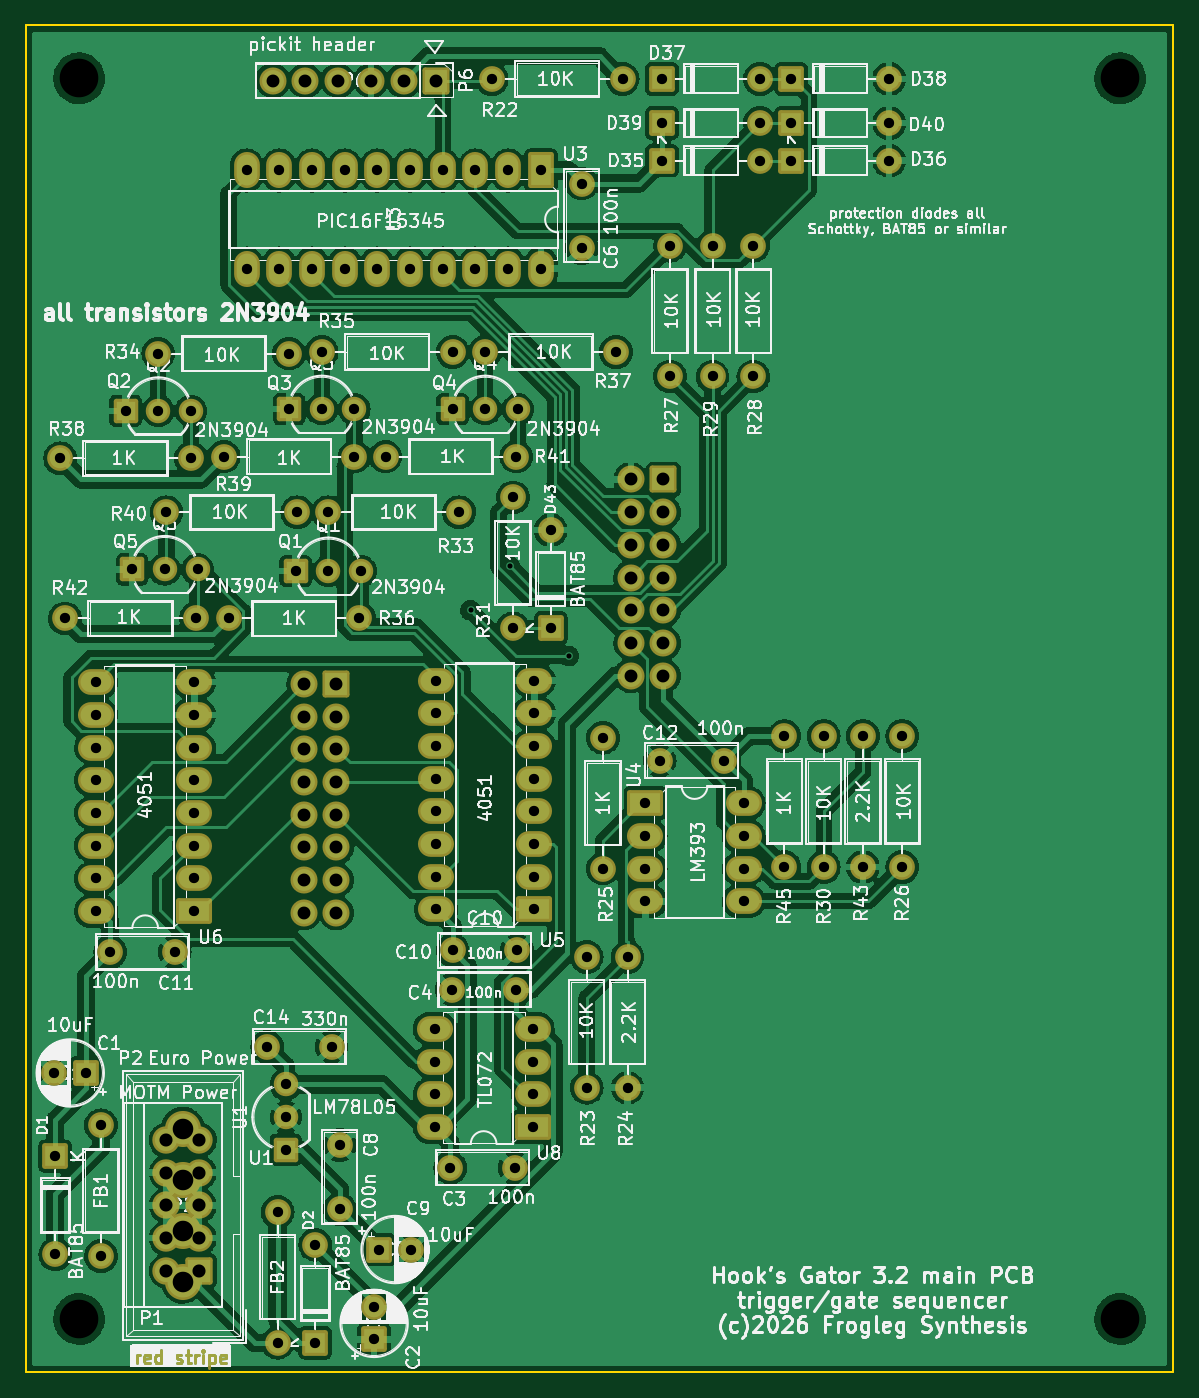
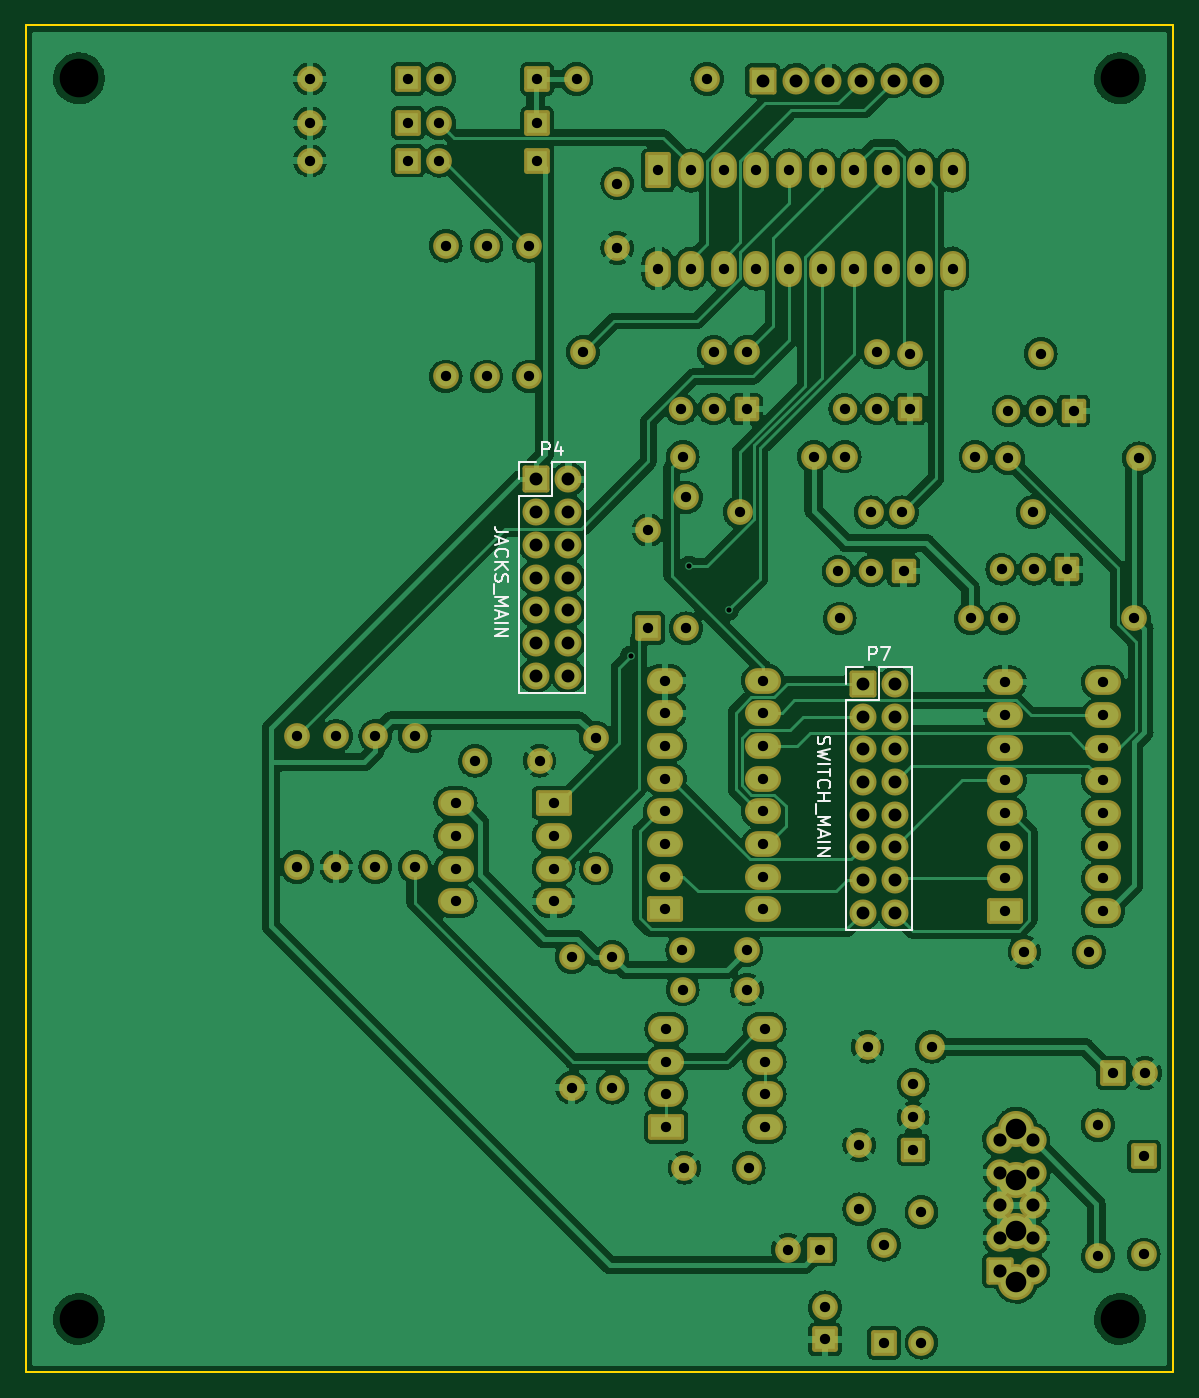
Circuit board: 8 layer files. Board 89.1 x 104.6 mm.
- bottom_copper: trigger-seq-B_Cu.gbr (402913 bytes)
- bottom_mask: trigger-seq-B_Mask.gbr (8693 bytes)
- bottom_silk: trigger-seq-B_Silkscreen.gbr (13941 bytes)
- outline: trigger-seq-Edge_Cuts.gbr (736 bytes)
- top_copper: trigger-seq-F_Cu.gbr (420687 bytes)
- top_mask: trigger-seq-F_Mask.gbr (11192 bytes)
- top_silk: trigger-seq-F_Silkscreen.gbr (231544 bytes)
- drill: trigger-seq-PTH.drl (3341 bytes)

=== bottom_copper: trigger-seq-B_Cu.gbr (402913 bytes, source omitted) ===
=== bottom_mask: trigger-seq-B_Mask.gbr (8693 bytes, source omitted) ===
=== bottom_silk: trigger-seq-B_Silkscreen.gbr (13941 bytes, source omitted) ===
=== outline: trigger-seq-Edge_Cuts.gbr ===
G04 #@! TF.GenerationSoftware,KiCad,Pcbnew,(6.0.11-0)*
G04 #@! TF.CreationDate,2026-05-01T21:43:28-05:00*
G04 #@! TF.ProjectId,trigger-seq,74726967-6765-4722-9d73-65712e6b6963,rev?*
G04 #@! TF.SameCoordinates,Original*
G04 #@! TF.FileFunction,Profile,NP*
%FSLAX46Y46*%
G04 Gerber Fmt 4.6, Leading zero omitted, Abs format (unit mm)*
G04 Created by KiCad (PCBNEW (6.0.11-0)) date 2026-05-01 21:43:28*
%MOMM*%
%LPD*%
G01*
G04 APERTURE LIST*
G04 #@! TA.AperFunction,Profile*
%ADD10C,0.150000*%
G04 #@! TD*
G04 APERTURE END LIST*
D10*
X170803000Y-155956000D02*
X81661000Y-155956000D01*
X170803000Y-51320000D02*
X170803000Y-155956000D01*
X170803000Y-51320000D02*
X81661000Y-51320000D01*
X81661000Y-51320000D02*
X81661000Y-155956000D01*
M02*

=== top_copper: trigger-seq-F_Cu.gbr (420687 bytes, source omitted) ===
=== top_mask: trigger-seq-F_Mask.gbr (11192 bytes, source omitted) ===
=== top_silk: trigger-seq-F_Silkscreen.gbr (231544 bytes, source omitted) ===
=== drill: trigger-seq-PTH.drl ===
M48
INCH,TZ
T1C0.0157
T2C0.0315
T3C0.0394
T4C0.0400
T5C0.0630
T6C0.1181
%
G90
G05
T1
X45750Y-38100
X46950Y-36750
X48746Y-39500
T2
X33016Y-52250
X33050Y-54800
X33050Y-57800
X33200Y-33450
X33350Y-38350
X34000Y-52250
X34300Y-40300
X34300Y-41300
X34300Y-42300
X34300Y-43300
X34300Y-44300
X34300Y-45300
X34300Y-46300
X34300Y-47300
X34450Y-53850
X34450Y-57850
X34731Y-48550
X35200Y-32000
X35400Y-36850
X36200Y-30250
X36200Y-32000
X36400Y-36850
X36450Y-35100
X36700Y-48550
X37200Y-32000
X37200Y-33450
X37300Y-40300
X37300Y-41300
X37300Y-42300
X37300Y-43300
X37300Y-44300
X37300Y-45300
X37300Y-46300
X37300Y-47300
X37350Y-38350
X37400Y-36850
X38200Y-33400
X38350Y-38350
X38900Y-24650
X38900Y-27650
X39531Y-51450
X39850Y-56500
X39850Y-60500
X39900Y-24650
X39900Y-27650
X40100Y-52600
X40100Y-53600
X40100Y-54600
X40200Y-30250
X40200Y-31950
X40400Y-36900
X40450Y-35100
X40900Y-24650
X40900Y-27650
X41000Y-57500
X41000Y-60500
X41200Y-30200
X41200Y-31950
X41400Y-35100
X41400Y-36900
X41500Y-51450
X41750Y-54450
X41750Y-56419
X41900Y-24650
X41900Y-27650
X42200Y-31950
X42200Y-33400
X42350Y-38350
X42400Y-36900
X42800Y-59416
X42800Y-60400
X42900Y-24650
X42900Y-27650
X42950Y-57650
X43150Y-33400
X43900Y-24650
X43900Y-27650
X43934Y-57650
X44650Y-50900
X44650Y-51900
X44650Y-52900
X44650Y-53900
X44700Y-40250
X44700Y-41250
X44700Y-42250
X44700Y-43250
X44700Y-44250
X44700Y-45250
X44700Y-46250
X44700Y-47250
X44900Y-24650
X44900Y-27650
X45131Y-55150
X45181Y-49700
X45200Y-30200
X45200Y-31950
X45200Y-48500
X45400Y-35100
X45900Y-24650
X45900Y-27650
X46200Y-30200
X46200Y-31950
X46400Y-21850
X46900Y-24650
X46900Y-27650
X47050Y-34650
X47050Y-38650
X47100Y-55150
X47150Y-33400
X47150Y-49700
X47169Y-48500
X47200Y-31950
X47650Y-50900
X47650Y-51900
X47650Y-52900
X47650Y-53900
X47700Y-40250
X47700Y-41250
X47700Y-42250
X47700Y-43250
X47700Y-44250
X47700Y-45250
X47700Y-46250
X47700Y-47250
X47900Y-24650
X47900Y-27650
X48200Y-35650
X48200Y-38650
X49150Y-25050
X49150Y-27019
X49300Y-48700
X49300Y-52700
X49800Y-42000
X49800Y-46000
X50200Y-30200
X50400Y-21850
X50550Y-48700
X50550Y-52700
X51100Y-44000
X51100Y-45000
X51100Y-46000
X51100Y-47000
X51531Y-42700
X51600Y-21850
X51600Y-23200
X51600Y-24350
X51850Y-26950
X51850Y-30950
X53150Y-26950
X53150Y-30950
X53500Y-42700
X54100Y-44000
X54100Y-45000
X54100Y-46000
X54100Y-47000
X54400Y-26950
X54400Y-30950
X54600Y-21850
X54600Y-23200
X54600Y-24350
X55350Y-41950
X55350Y-45950
X55550Y-21850
X55550Y-23200
X55550Y-24350
X56550Y-41950
X56550Y-45950
X57750Y-41950
X57750Y-45950
X58550Y-21850
X58550Y-23200
X58550Y-24350
X58950Y-41950
X58950Y-45950
T3
X39700Y-21900
X40650Y-40350
X40650Y-41350
X40650Y-42350
X40650Y-43350
X40650Y-44350
X40650Y-45350
X40650Y-46350
X40650Y-47350
X40700Y-21900
X41650Y-40350
X41650Y-41350
X41650Y-42350
X41650Y-43350
X41650Y-44350
X41650Y-45350
X41650Y-46350
X41650Y-47350
X41700Y-21900
X42700Y-21900
X43700Y-21900
X44700Y-21900
X50650Y-34100
X50650Y-35100
X50650Y-36100
X50650Y-37100
X50650Y-38100
X50650Y-39100
X50650Y-40100
X51650Y-34100
X51650Y-35100
X51650Y-36100
X51650Y-37100
X51650Y-38100
X51650Y-39100
X51650Y-40100
T4
X36450Y-54300
X36450Y-55300
X36450Y-56300
X36450Y-57300
X36450Y-58300
X37450Y-54300
X37450Y-55300
X37450Y-56300
X37450Y-57300
X37450Y-58300
T5
X36950Y-53950
X36950Y-55510
X36950Y-57070
X36950Y-58630
T6
X33779Y-21834
X33779Y-59771
X65616Y-21834
X65616Y-59771
T0
M30
